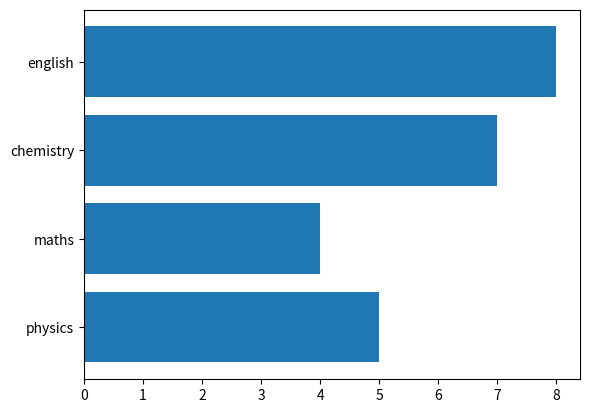

Generate this figure with matplotlib:
import matplotlib.pyplot as p
import numpy as np

x=np.array(['physics','maths','chemistry','english'])
y=np.array([5,4,7,8])

p.barh(x,y)
p.show()

